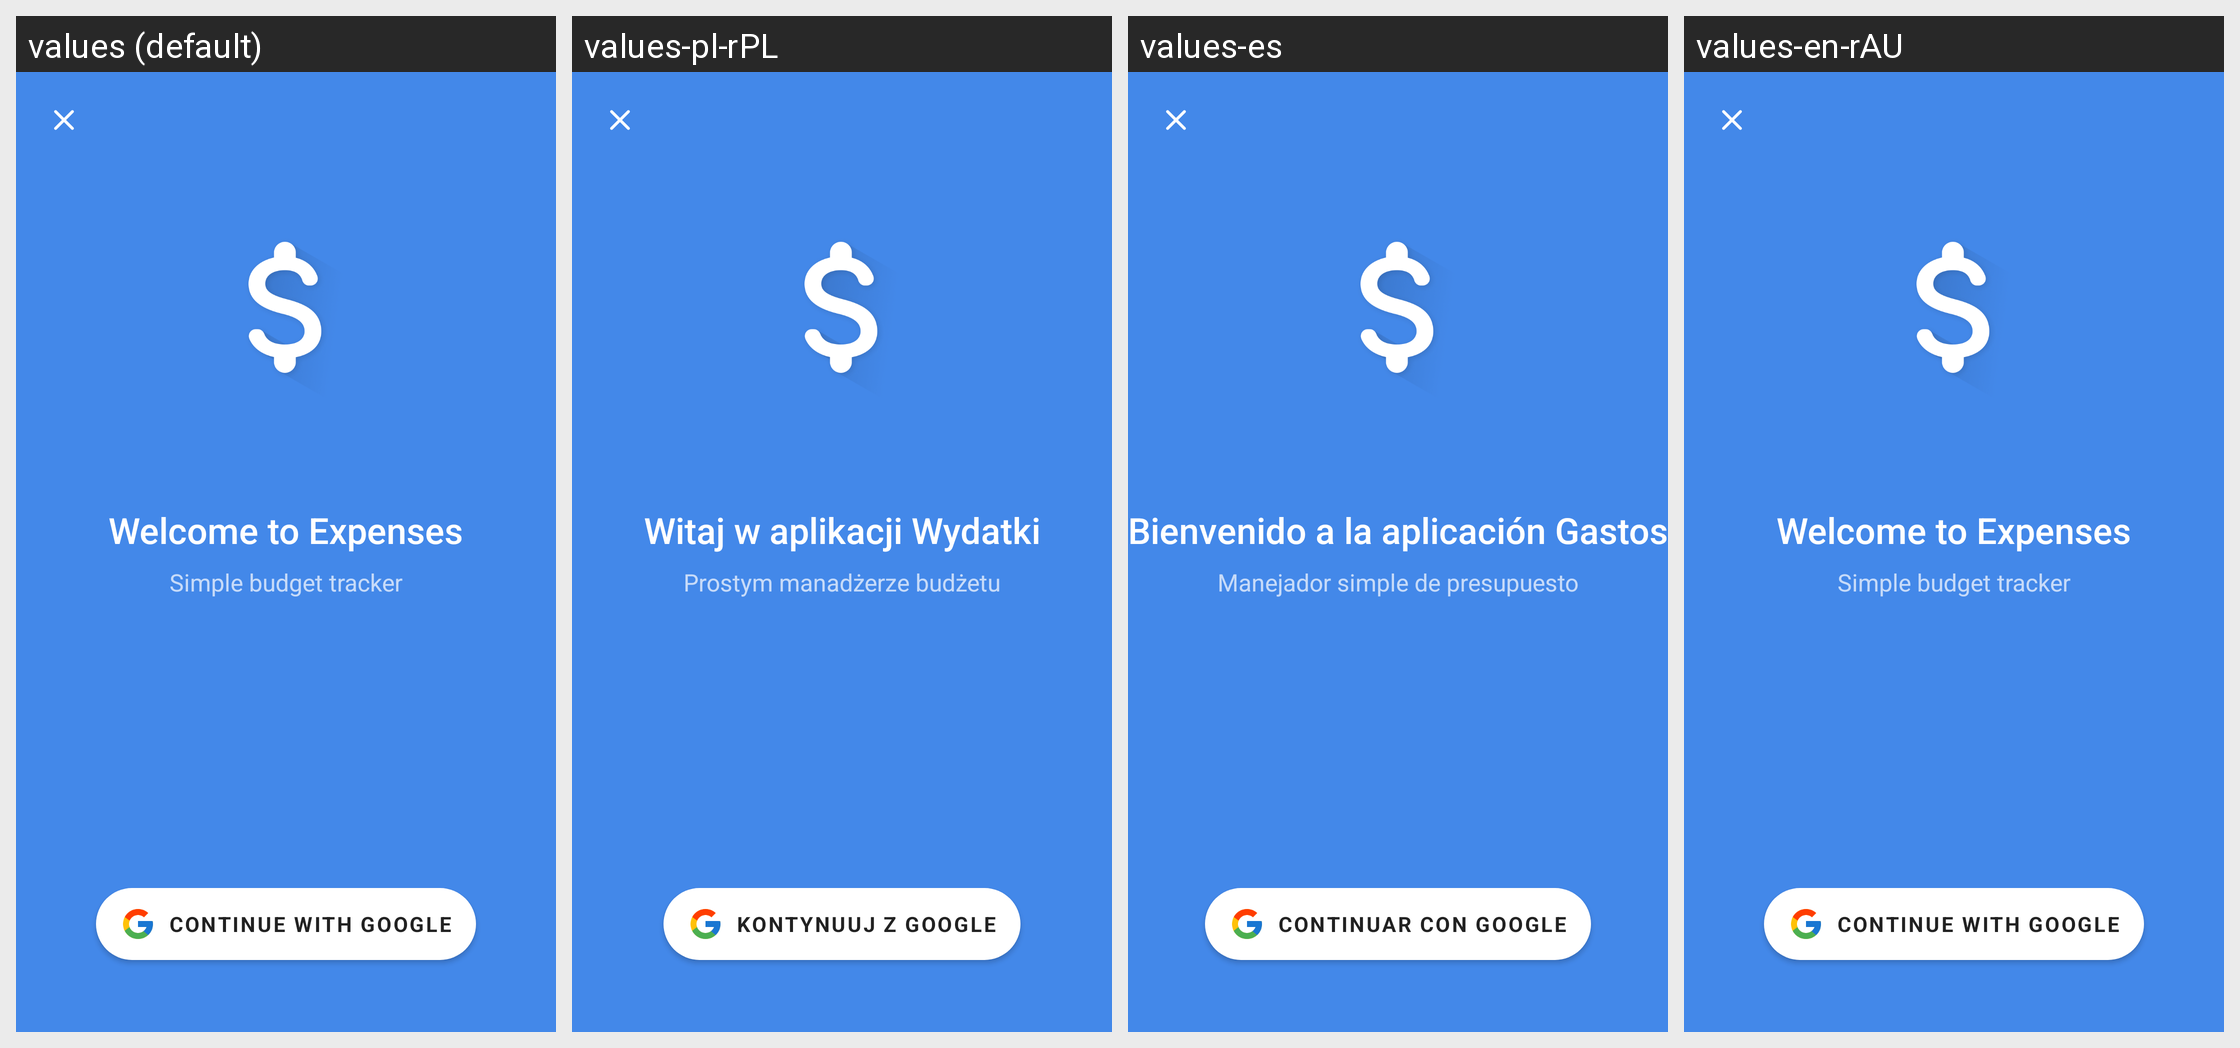

The Android screen above is rendered under several locales of the same app. Produce the string resources it draws, with the default and per-locale values.
Android screen res/layout/fragment_onboarding.xml rendered under 4 locales, left to right: values (default), values-pl-rPL, values-es, values-en-rAU. Device: Nexus 5 (rendered at 1080×1920; each locale shown at half size, 540×960, under a caption strip naming it); theme Theme.Expenses.DayNight.
Strings drawn on this screen, with the default value and each locale's value (text and hints the layout hard-codes, and strings that could not be matched under every locale, appear in the picture but are not listed):

welcome_to_expenses
  values: Welcome to Expenses
  values-pl-rPL: Witaj w aplikacji Wydatki
  values-es: Bienvenido a la aplicación Gastos
  values-en-rAU: Welcome to Expenses

simple_budget_tracker
  values: Simple budget tracker
  values-pl-rPL: Prostym manadżerze budżetu
  values-es: Manejador simple de presupuesto
  values-en-rAU: Simple budget tracker

continue_with_google
  values: Continue with Google
  values-pl-rPL: Kontynuuj z Google
  values-es: Continuar con Google
  values-en-rAU: Continue with Google
